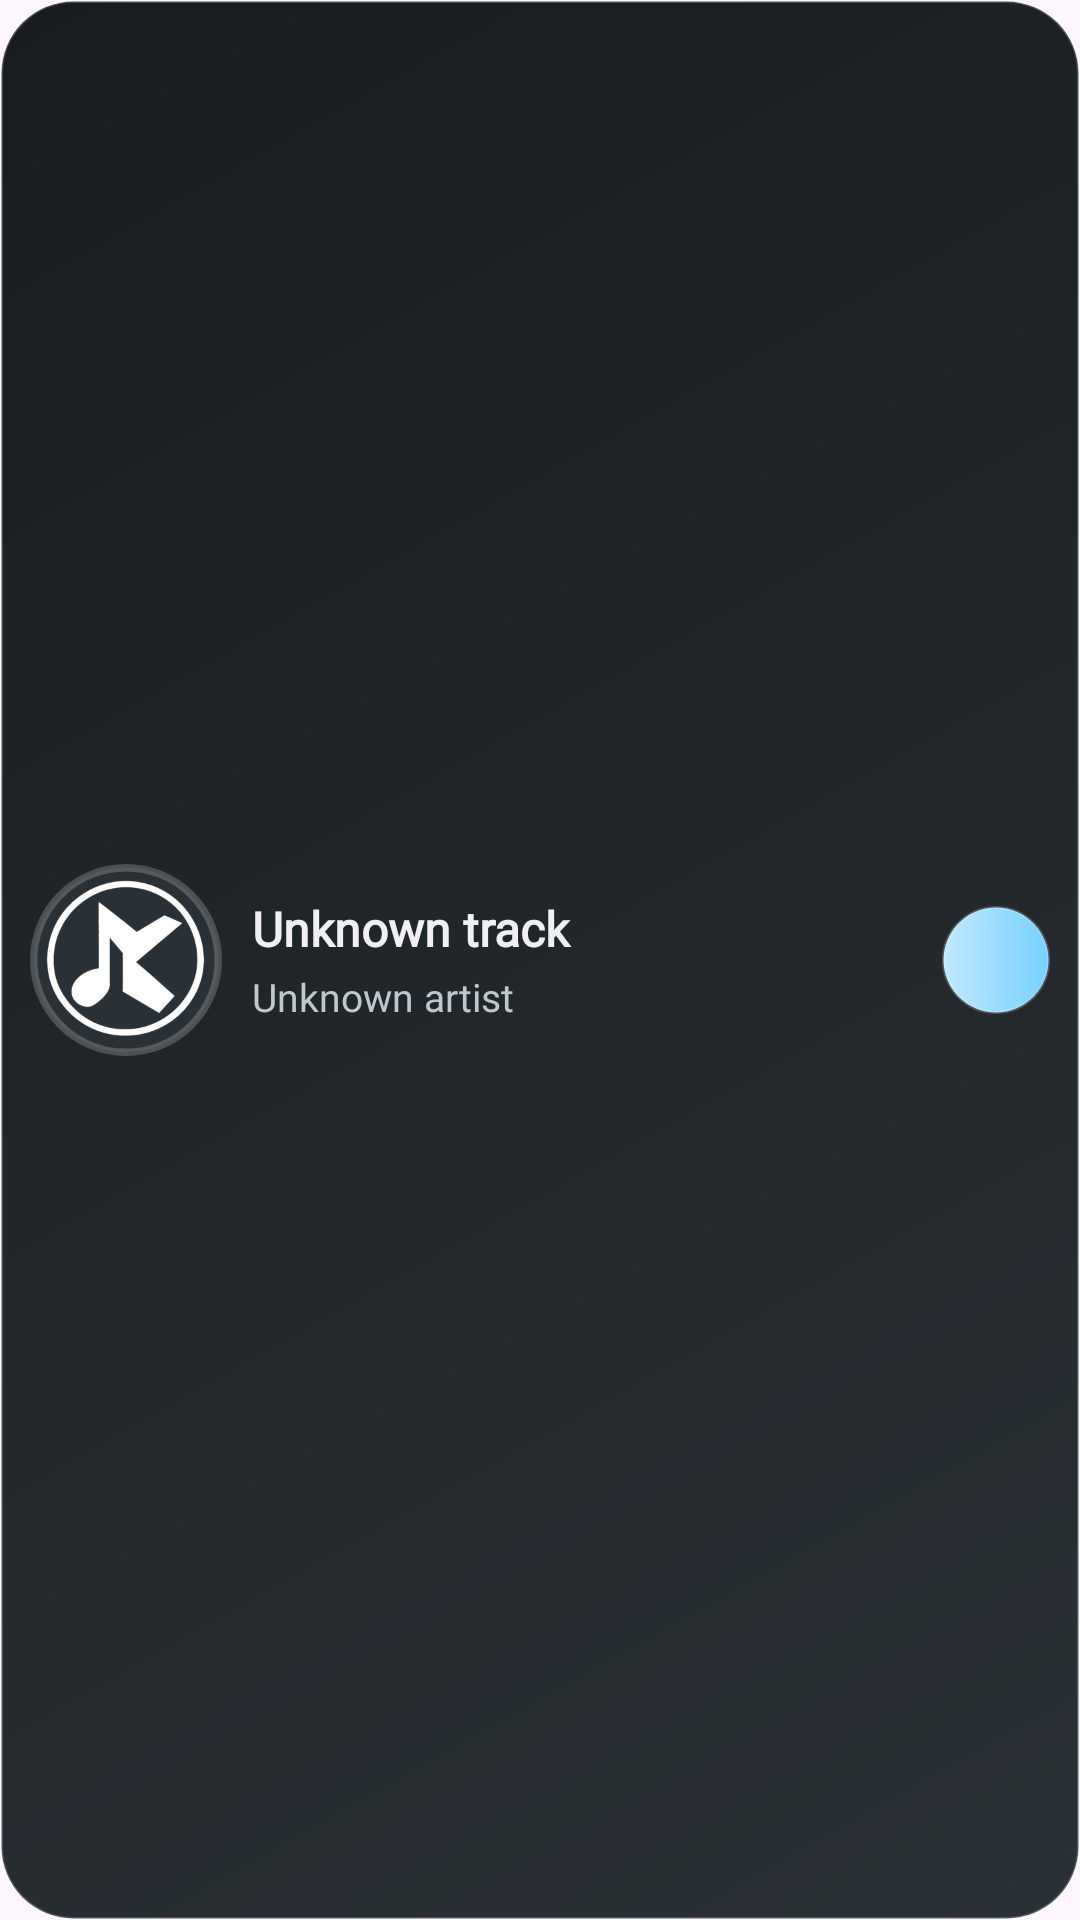

Android layout source for this screen:
<!-- AndroidManifest.xml: application theme Theme.KatMusic.Splash -->
<!-- res/layout/widget_cover_wide.xml -->
<?xml version="1.0" encoding="utf-8"?>
<FrameLayout xmlns:android="http://schemas.android.com/apk/res/android"
    android:id="@+id/widget_root"
    android:layout_width="match_parent"
    android:layout_height="match_parent"
    android:background="@drawable/widget_ref_background">

    <LinearLayout
        android:id="@+id/widget_content_group"
        android:layout_width="match_parent"
        android:layout_height="match_parent"
        android:gravity="center_vertical"
        android:orientation="horizontal"
        android:padding="10dp">

        <ImageView
            android:id="@+id/widget_art"
            android:layout_width="64dp"
            android:layout_height="64dp"
            android:contentDescription="@null"
            android:scaleType="centerCrop"
            android:src="@drawable/widget_art_placeholder" />

        <LinearLayout
            android:layout_width="0dp"
            android:layout_height="wrap_content"
            android:layout_marginStart="10dp"
            android:layout_marginEnd="8dp"
            android:layout_weight="1"
            android:orientation="vertical">

            <TextView
                android:id="@+id/widget_title"
                android:layout_width="match_parent"
                android:layout_height="wrap_content"
                android:ellipsize="end"
                android:fontFamily="@font/figtree"
                android:maxLines="1"
                android:text="Unknown track"
                android:textColor="@color/widget_on_surface"
                android:textSize="16sp"
                android:textStyle="bold" />

            <TextView
                android:id="@+id/widget_subtitle"
                android:layout_width="match_parent"
                android:layout_height="wrap_content"
                android:layout_marginTop="3dp"
                android:ellipsize="end"
                android:fontFamily="@font/figtree"
                android:maxLines="1"
                android:text="Unknown artist"
                android:textColor="@color/widget_on_surface_variant"
                android:textSize="13sp" />
        </LinearLayout>

        <ImageButton
            android:id="@+id/widget_play_pause"
            android:layout_width="36dp"
            android:layout_height="36dp"
            android:background="@drawable/widget_ref_circle"
            android:contentDescription="@string/desc_play_pause"
            android:padding="8dp"
            android:src="@drawable/ic_widget_play"
            android:tint="@color/widget_on_primary" />
    </LinearLayout>

    <LinearLayout
        android:id="@+id/widget_empty_group"
        android:layout_width="match_parent"
        android:layout_height="match_parent"
        android:gravity="center_vertical"
        android:orientation="horizontal"
        android:padding="12dp"
        android:visibility="gone">

        <ImageView
            android:id="@+id/widget_empty_icon"
            android:layout_width="48dp"
            android:layout_height="48dp"
            android:contentDescription="@null"
            android:src="@drawable/widget_art_placeholder" />

        <LinearLayout
            android:layout_width="0dp"
            android:layout_height="wrap_content"
            android:layout_marginStart="12dp"
            android:layout_weight="1"
            android:orientation="vertical">

            <TextView
                android:id="@+id/widget_empty_title"
                android:layout_width="match_parent"
                android:layout_height="wrap_content"
                android:ellipsize="end"
                android:fontFamily="@font/figtree"
                android:maxLines="1"
                android:text="@string/widget_cover_name"
                android:textColor="@color/widget_on_surface"
                android:textSize="16sp"
                android:textStyle="bold" />

            <TextView
                android:id="@+id/widget_empty_sub"
                android:layout_width="match_parent"
                android:layout_height="wrap_content"
                android:layout_marginTop="2dp"
                android:ellipsize="end"
                android:fontFamily="@font/figtree"
                android:maxLines="2"
                android:text="@string/widget_cover_description"
                android:textColor="@color/widget_on_surface_variant"
                android:textSize="13sp" />
        </LinearLayout>
    </LinearLayout>
</FrameLayout>
<!-- resources referenced by this layout -->
<resources>
  <color name="widget_on_primary">#FF32151C</color>
  <color name="widget_on_surface">#FFF9F2F4</color>
  <color name="widget_on_surface_variant">#FFC8B5BE</color>
  <!-- drawable widget_art_placeholder (drawable) -->
  <?xml version="1.0" encoding="utf-8"?>
  <layer-list xmlns:android="http://schemas.android.com/apk/res/android">
      <item>
          <shape android:shape="rectangle">
              <corners android:radius="16dp" />
              <solid android:color="@color/widget_surface_variant" />
              <stroke
                  android:width="1dp"
                  android:color="@color/widget_hairline" />
          </shape>
      </item>
      <item
          android:width="26dp"
          android:height="26dp"
          android:gravity="center"
          android:drawable="@drawable/ic_widget_logo_mark"
          android:tint="@color/widget_on_surface_variant" />
  </layer-list>
  <!-- drawable widget_ref_background (drawable) -->
  <?xml version="1.0" encoding="utf-8"?>
  <shape xmlns:android="http://schemas.android.com/apk/res/android"
      android:shape="rectangle">
      <corners android:radius="24dp" />
      <gradient
          android:angle="135"
          android:startColor="@color/widget_surface_top"
          android:endColor="@color/widget_surface"
          android:type="linear" />
      <stroke
          android:width="1dp"
          android:color="@color/widget_hairline" />
  </shape>
  <!-- drawable widget_ref_circle (drawable) -->
  <?xml version="1.0" encoding="utf-8"?>
      <shape xmlns:android="http://schemas.android.com/apk/res/android"
      android:shape="oval">
      <gradient
          android:angle="0"
          android:startColor="@color/widget_primary_top"
          android:endColor="@color/widget_primary"
          android:type="linear" />
      <stroke
          android:width="1dp"
          android:color="@color/widget_hairline" />
  </shape>
  <string name="desc_play_pause">Play or pause</string>
  <string name="widget_cover_description">Artwork-first cover tile with track details and one-tap play</string>
  <string name="widget_cover_name">KatMusic Cover</string>
  <style name="Theme.KatMusic.Splash" parent="Theme.KatMusic">
          <item name="android:windowSplashScreenBackground" tools:targetApi="s">@color/splash_background</item>
          <item name="android:windowSplashScreenAnimatedIcon" tools:targetApi="s">@mipmap/ic_launcher</item>
          <item name="postSplashScreenTheme">@style/Theme.KatMusic</item>
          <item name="windowSplashScreenBackground">@color/splash_background</item>
          <item name="windowSplashScreenAnimatedIcon">@mipmap/ic_launcher</item>
      </style>
  <color name="widget_surface_variant">#FF2A2029</color>
  <color name="widget_hairline">#33FFFFFF</color>
  <color name="widget_surface_top">#FF30202A</color>
  <color name="widget_surface">#FF151217</color>
  <color name="widget_primary_top">#FFFFC5B2</color>
  <color name="widget_primary">#FFFFA99D</color>
  <color name="splash_background">#FF100F0F</color>
  <style name="ThemeOverlay.KatMusic.BottomSheetDialog" parent="ThemeOverlay.Material3.BottomSheetDialog">
          <item name="android:navigationBarColor">@android:color/transparent</item>
          <item name="android:statusBarColor">@android:color/transparent</item>
          <item name="android:windowLightNavigationBar" tools:targetApi="q">false</item>
          <item name="android:enforceNavigationBarContrast" tools:targetApi="q">false</item>
          <item name="android:enforceStatusBarContrast" tools:targetApi="q">false</item>
          <item name="android:windowDrawsSystemBarBackgrounds">true</item>
      </style>
</resources>
